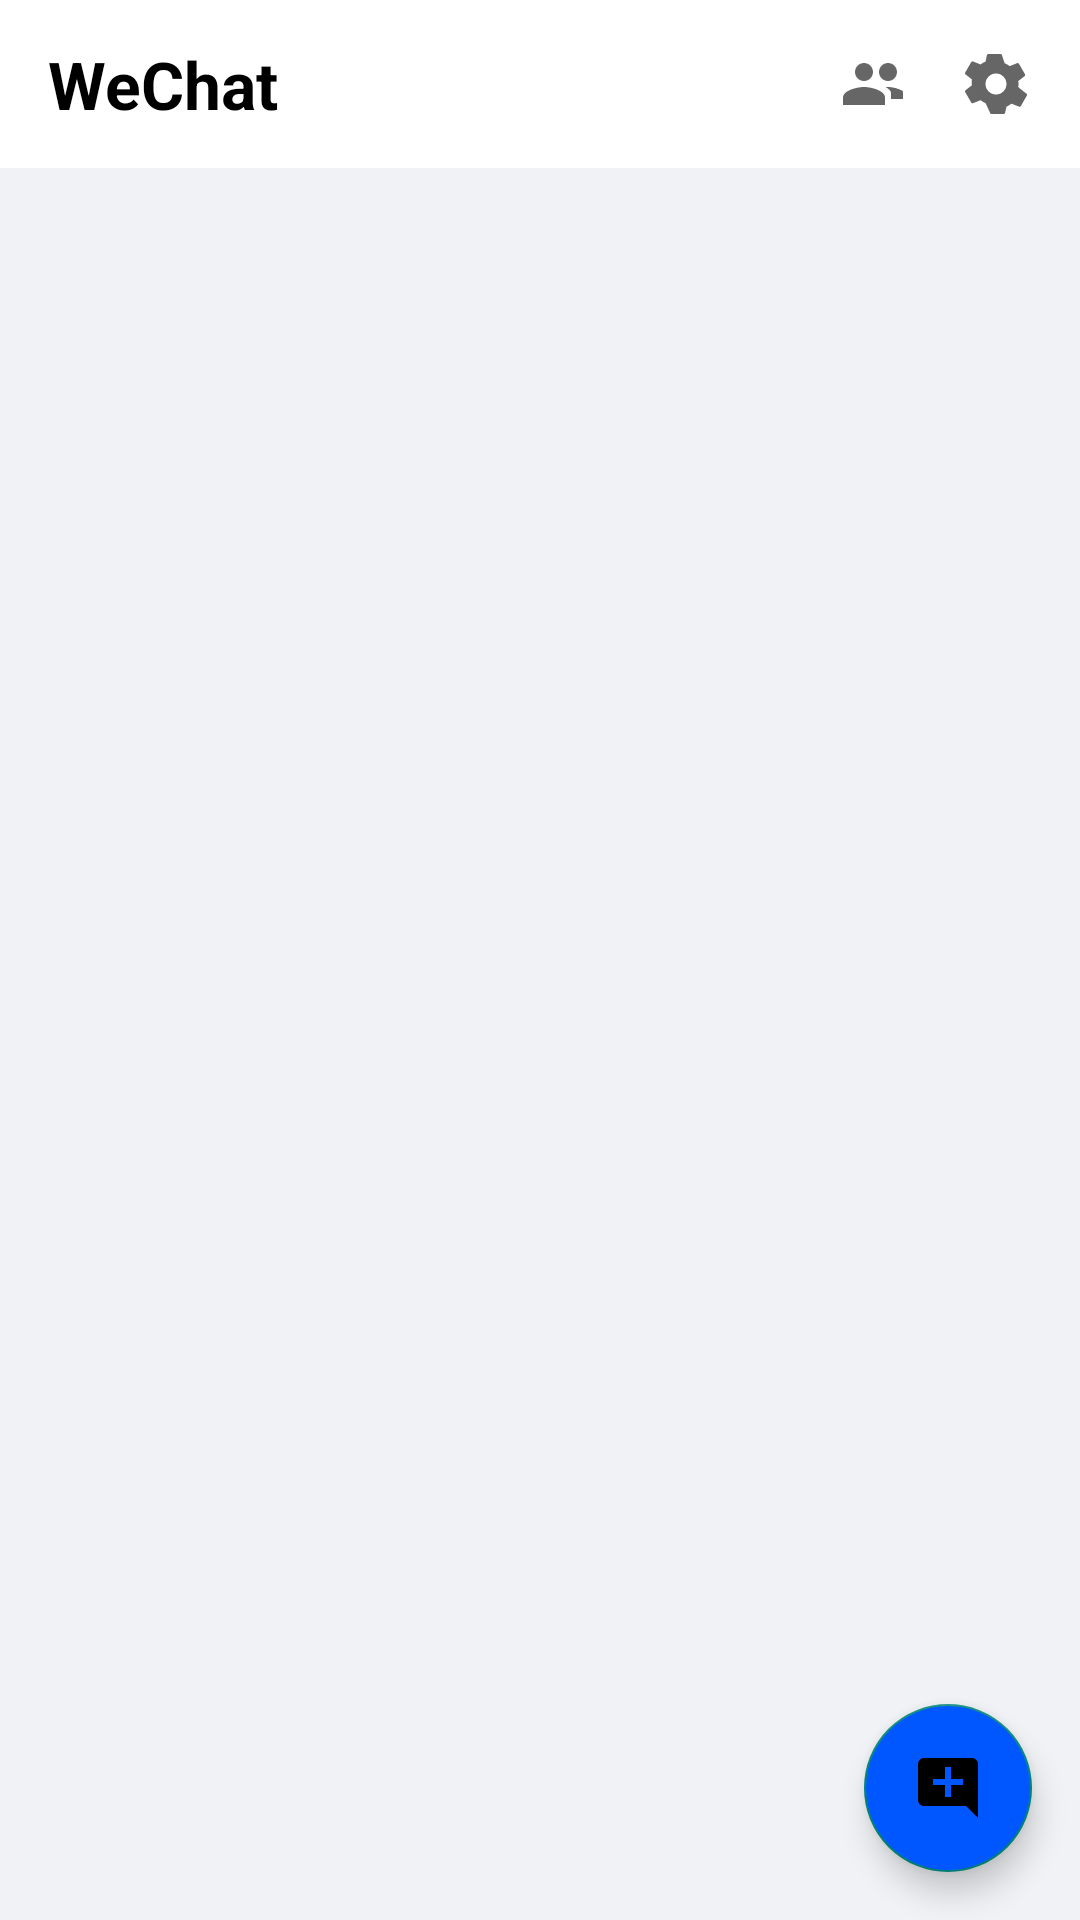

This screen was rendered from an Android layout file. Write that file and the resources it references.
<!-- AndroidManifest.xml: application theme AppTheme -->
<!-- res/layout/activity_main.xml -->
<?xml version="1.0" encoding="utf-8"?>
<RelativeLayout xmlns:android="http://schemas.android.com/apk/res/android"
    xmlns:app="http://schemas.android.com/apk/res-auto"
    xmlns:tools="http://schemas.android.com/tools"
    android:layout_width="match_parent"
    android:layout_height="match_parent"
    android:background="?attr/mainBackgroundColor"
    tools:context=".MainActivity">

    <LinearLayout
        android:id="@+id/toolbar_layout"
        android:layout_width="match_parent"
        android:layout_height="?attr/actionBarSize"
        android:background="?attr/surfaceColor"
        android:gravity="center_vertical"
        android:orientation="horizontal"
        android:paddingStart="16dp"
        android:paddingEnd="16dp">

        <TextView
            android:id="@+id/app_title"
            android:layout_width="0dp"
            android:layout_height="wrap_content"
            android:layout_weight="1"
            android:text="WeChat"
            android:textColor="?attr/textColorHighEmphasis"
            android:textSize="22sp"
            android:textStyle="bold" />








        <ImageView
            android:id="@+id/group_icon"
            android:layout_width="wrap_content"
            android:layout_height="wrap_content"
            android:layout_marginStart="8dp"
            android:src="@drawable/ic_group" />

        <ImageView
            android:id="@+id/settings_icon"
            android:layout_width="wrap_content"
            android:layout_height="wrap_content"
            android:layout_marginStart="16dp"
            android:src="@drawable/ic_settings" />

    </LinearLayout>

    <androidx.viewpager.widget.ViewPager
        android:id="@+id/viewPager"
        android:layout_width="match_parent"
        android:layout_height="match_parent"
        android:layout_below="@id/toolbar_layout" />

    <com.google.android.material.floatingactionbutton.FloatingActionButton
        android:id="@+id/fabNewChat"
        android:layout_width="wrap_content"
        android:layout_height="wrap_content"
        android:layout_alignParentEnd="true"
        android:layout_alignParentBottom="true"
        android:layout_margin="16dp"
        android:backgroundTint="?attr/primaryAccentColor"
        android:clickable="true"
        app:srcCompat="@drawable/ic_add_comment"
        app:tint="?attr/textColorHighEmphasis" />

</RelativeLayout>
<!-- resources referenced by this layout -->
<resources>
  <!-- drawable ic_add_comment (drawable) -->
  <vector xmlns:android="http://schemas.android.com/apk/res/android"
      android:width="24dp"
      android:height="24dp"
      android:viewportWidth="24"
      android:viewportHeight="24"
      android:tint="?attr/colorControlNormal">
    <path
        android:fillColor="@android:color/white"
        android:pathData="M22,4c0,-1.1 -0.9,-2 -2,-2H4C2.9,2 2,2.9 2,4v12c0,1.1 0.9,2 2,2h14l4,4V4zM17,11h-4v4h-2v-4H7V9h4V5h2v4h4V11z"/>
  </vector>
  <!-- drawable ic_group (drawable) -->
  <vector xmlns:android="http://schemas.android.com/apk/res/android"
      android:width="24dp"
      android:height="24dp"
      android:viewportWidth="24"
      android:viewportHeight="24"
      android:tint="?attr/colorControlNormal">
    <path
        android:fillColor="@android:color/white"
        android:pathData="M16,11c1.66,0 2.99,-1.34 2.99,-3S17.66,5 16,5c-1.66,0 -3,1.34 -3,3s1.34,3 3,3zM8,11c1.66,0 2.99,-1.34 2.99,-3S9.66,5 8,5C6.34,5 5,6.34 5,8s1.34,3 3,3zM8,13c-2.33,0 -7,1.17 -7,3.5V19h14v-2.5C15,14.17 10.33,13 8,13zM16,13c-0.27,0 -0.54,0.02 -0.8,0.05C16.16,13.56 17,14.22 17,15v2h4v-2.5C21,14.17 18.33,13 16,13z"/>
  </vector>
  <!-- drawable ic_settings (drawable) -->
  <?xml version="1.0" encoding="utf-8"?>
  <vector xmlns:android="http://schemas.android.com/apk/res/android"
      android:width="24dp"
      android:height="24dp"
      android:viewportWidth="24"
      android:viewportHeight="24"
      android:tint="?attr/colorControlNormal">
    <path
        android:fillColor="@android:color/white"
        android:pathData="M19.43,12.98c0.04,-0.32 0.07,-0.64 0.07,-0.98s-0.03,-0.66 -0.07,-0.98l2.11,-1.65c0.19,-0.15 0.24,-0.42 0.12,-0.64l-2,-3.46c-0.12,-0.22 -0.39,-0.3 -0.61,-0.22l-2.49,1c-0.52,-0.4 -1.08,-0.73 -1.69,-0.98L14,2.44C13.96,2.19 13.74,2 13.48,2h-4c-0.26,0 -0.48,0.19 -0.52,0.44L8.53,4.51c-0.61,0.25 -1.17,0.58 -1.69,0.98l-2.49,-1c-0.23,-0.09 -0.49,0 -0.61,0.22l-2,3.46c-0.13,0.22 -0.07,0.49 0.12,0.64l2.11,1.65c-0.04,0.32 -0.07,0.65 -0.07,0.98s0.03,0.66 0.07,0.98l-2.11,1.65c-0.19,0.15 -0.24,0.42 -0.12,0.64l2,3.46c0.12,0.22 0.39,0.3 0.61,0.22l2.49,-1c0.52,0.4 1.08,0.73 1.69,0.98L10,21.56c0.04,0.25 0.26,0.44 0.52,0.44h4c0.26,0 0.48,-0.19 0.52,-0.44l0.45,-2.03c0.61,-0.25 1.17,-0.58 1.69,-0.98l2.49,1c0.23,0.09 0.49,0 0.61,-0.22l2,-3.46c0.12,-0.22 0.07,-0.49 -0.12,-0.64l-2.11,-1.65zM12,15.5c-1.93,0 -3.5,-1.57 -3.5,-3.5s1.57,-3.5 3.5,-3.5 3.5,1.57 3.5,3.5 -1.57,3.5 -3.5,3.5z"/>
  </vector>
  <style name="AppTheme" parent="Theme.AppCompat.Light.NoActionBar">
          
          <item name="android:textViewStyle">@style/App.TextView</item>
          <item name="popupMenuTheme">@style/App.PopupMenu</item>
  
          
          <item name="mainBackgroundColor">@color/primary_background_blue</item>
          <item name="surfaceColor">@color/surface_input_field_blue</item>
          <item name="primaryAccentColor">@color/primary_accent_blue</item>
          <item name="textColorHighEmphasis">@color/text_high_emphasis_blue</item>
          <item name="textColorMediumEmphasis">@color/text_medium_emphasis_blue</item>
          <item name="destructiveActionColor">@color/destructive_action_blue</item>
  
          
          <item name="android:statusBarColor">?attr/surfaceColor</item>
          <item name="android:windowLightStatusBar" tools:targetApi="m">true</item>
      </style>
  <style name="App.TextView" parent="android:Widget.TextView">
          <item name="android:textColor">?attr/textColorHighEmphasis</item>
      </style>
  <style name="App.PopupMenu" parent="ThemeOverlay.AppCompat.Light" />
  <color name="primary_background_blue">#F0F2F5</color>
  <color name="surface_input_field_blue">#FFFFFF</color>
  <color name="primary_accent_blue">#0057FF</color>
  <color name="text_high_emphasis_blue">#000000</color>
  <color name="text_medium_emphasis_blue">#8A000000</color>
  <color name="destructive_action_blue">#D32F2F</color>
</resources>
